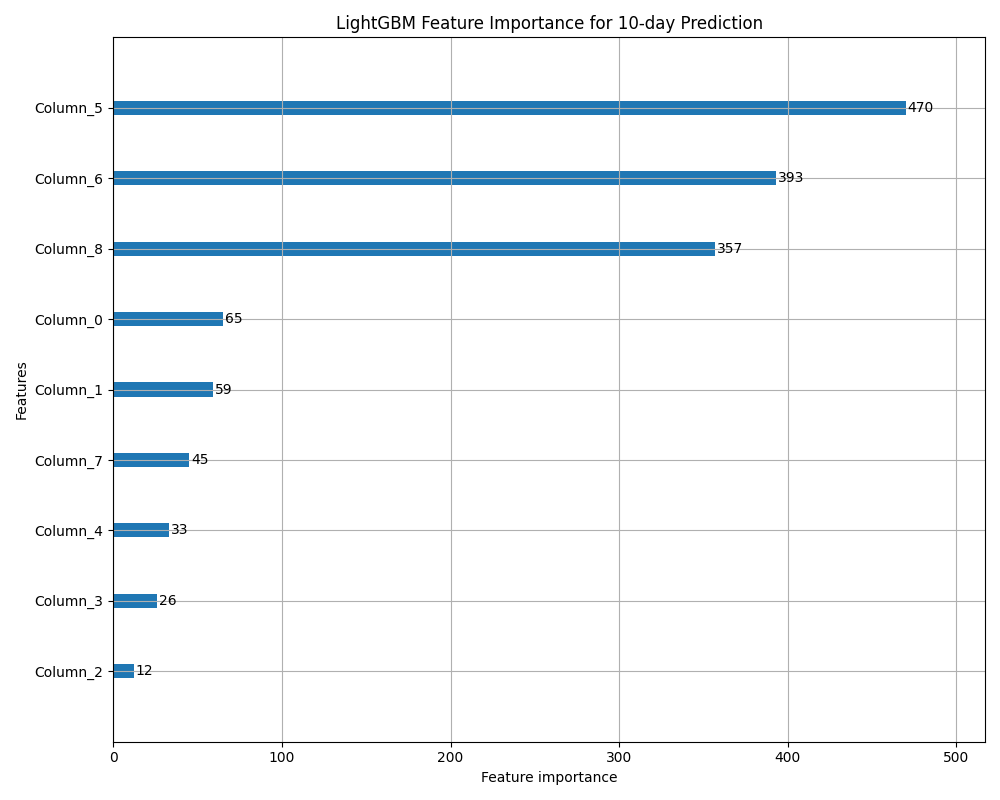

Source data for this figure (header and first rows):
feature, importance
index_return_30d, 470
index_return_15d, 393
index_return_20d, 357
earnings_q1, 65
parkinson_vol_20d, 59
earnings_q2, 45
price_range_pct, 33
parkinson_vol_5d, 26
parkinson_vol_10d, 12
